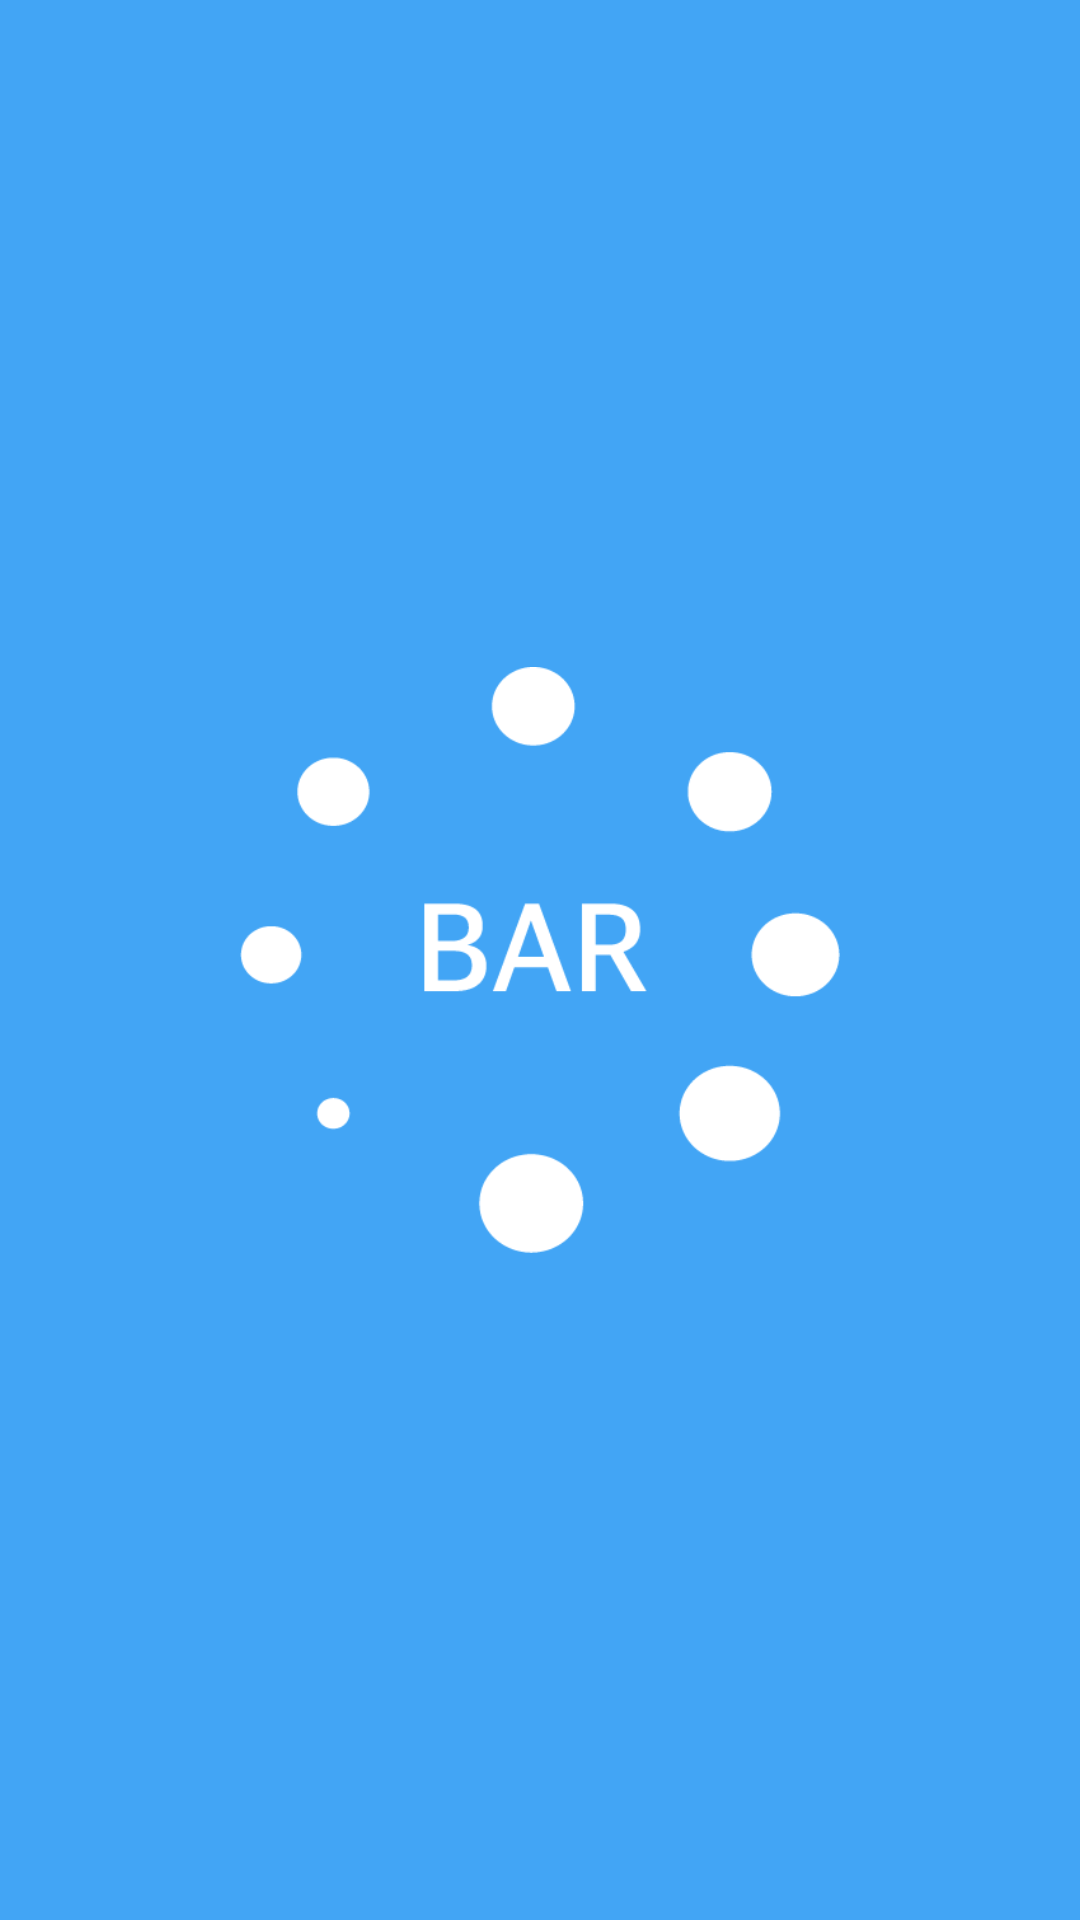

Layout XML and referenced resources for this Android screen:
<!-- AndroidManifest.xml: application theme Theme.Bar -->
<!-- res/layout/activity_intro.xml -->
<?xml version="1.0" encoding="utf-8"?>
<androidx.constraintlayout.widget.ConstraintLayout xmlns:android="http://schemas.android.com/apk/res/android"
    xmlns:app="http://schemas.android.com/apk/res-auto"
    android:layout_width="match_parent"
    android:layout_height="match_parent"
    android:background="@color/bar_main">

    <ImageView
        android:id="@+id/ivLogo"
        android:layout_width="200dp"
        android:layout_height="200dp"
        app:layout_constraintBottom_toBottomOf="parent"
        app:layout_constraintEnd_toEndOf="parent"
        app:layout_constraintStart_toStartOf="parent"
        app:layout_constraintTop_toTopOf="parent"
        app:srcCompat="@drawable/intro_logo" />
</androidx.constraintlayout.widget.ConstraintLayout>
<!-- resources referenced by this layout -->
<resources>
  <color name="bar_main">#FF42a5f5</color>
  <!-- drawable intro_logo: png bitmap (drawable-v24, 8851 bytes) -->
  <style name="Theme.Bar" parent="Theme.MaterialComponents.DayNight.DarkActionBar">
  
          
  
  
          <item name="colorPrimary">@color/bar_main</item>
          <item name="colorPrimaryVariant">@color/bar_main</item>
          <item name="colorOnPrimary">@color/white</item>
          
          <item name="colorSecondary">@color/teal_200</item>
          <item name="colorSecondaryVariant">@color/teal_700</item>
          <item name="colorOnSecondary">@color/black</item>
          
          <item name="android:statusBarColor" tools:targetApi="l">?attr/colorPrimaryVariant</item>
          
      </style>
  <color name="white">#FFFFFFFF</color>
  <color name="teal_200">#FF03DAC5</color>
  <color name="teal_700">#FF018786</color>
  <color name="black">#FF000000</color>
</resources>
